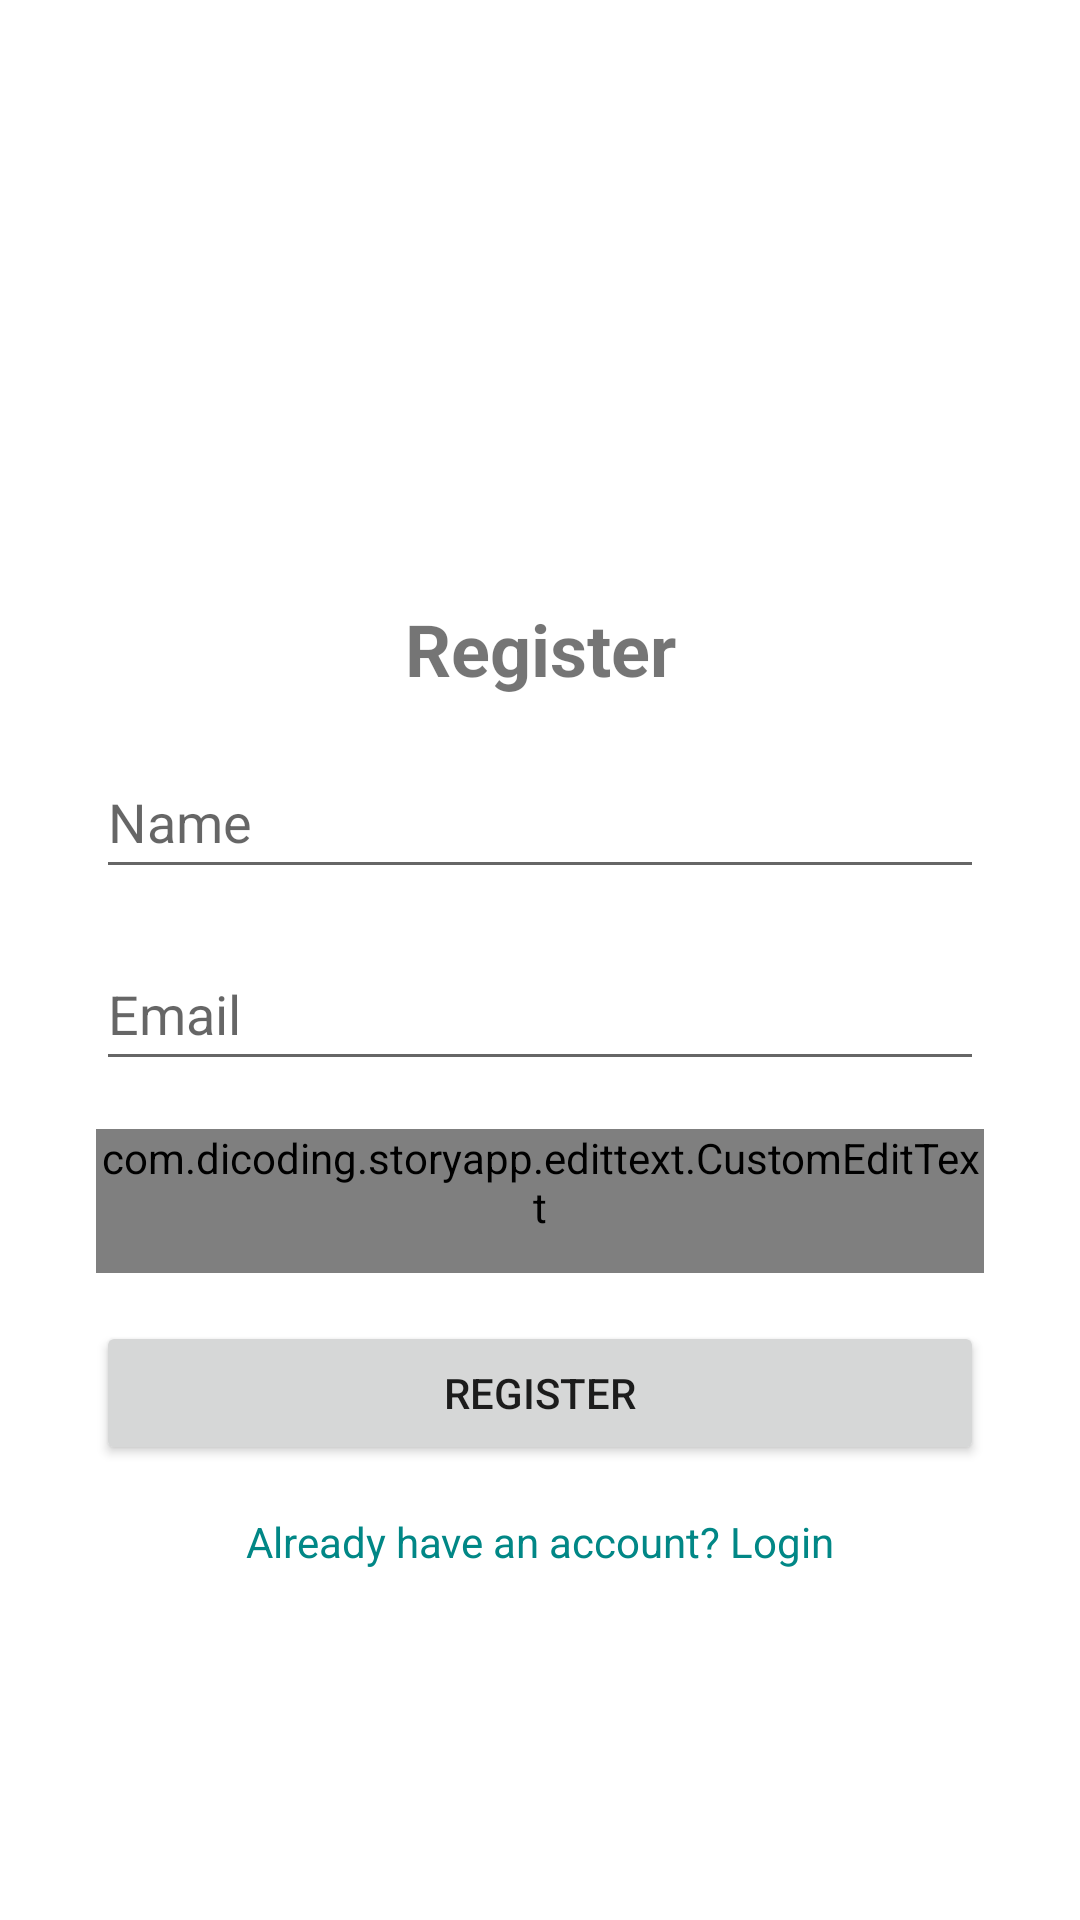

Layout XML and referenced resources for this Android screen:
<!-- AndroidManifest.xml: activity theme Theme.StoryApp -->
<!-- res/layout/activity_register.xml -->
<?xml version="1.0" encoding="utf-8"?>
<androidx.constraintlayout.widget.ConstraintLayout
    xmlns:android="http://schemas.android.com/apk/res/android"
    xmlns:app="http://schemas.android.com/apk/res-auto"
    xmlns:tools="http://schemas.android.com/tools"
    android:layout_width="match_parent"
    android:layout_height="match_parent"
    tools:context=".activity.RegisterActivity">

    <TextView
        android:id="@+id/tv_register_title"
        android:layout_width="wrap_content"
        android:layout_height="wrap_content"
        android:text="Register"
        android:textSize="24sp"
        android:textStyle="bold"
        app:layout_constraintTop_toTopOf="parent"
        app:layout_constraintStart_toStartOf="parent"
        app:layout_constraintEnd_toEndOf="parent"
        android:layout_marginTop="200dp" />

    <EditText
        android:id="@+id/ed_register_name"
        android:layout_width="0dp"
        android:layout_height="wrap_content"
        android:hint="Name"
        android:minHeight="48dp"
        app:layout_constraintTop_toBottomOf="@id/tv_register_title"
        app:layout_constraintStart_toStartOf="parent"
        app:layout_constraintEnd_toEndOf="parent"
        android:layout_marginTop="16dp"
        android:layout_marginStart="32dp"
        android:layout_marginEnd="32dp" />

    <EditText
        android:id="@+id/ed_register_email"
        android:layout_width="0dp"
        android:layout_height="wrap_content"
        android:hint="Email"
        android:minHeight="48dp"
        android:inputType="textEmailAddress"
        app:layout_constraintTop_toBottomOf="@id/ed_register_name"
        app:layout_constraintStart_toStartOf="parent"
        app:layout_constraintEnd_toEndOf="parent"
        android:layout_marginTop="16dp"
        android:layout_marginStart="32dp"
        android:layout_marginEnd="32dp" />

    <com.dicoding.storyapp.edittext.CustomEditText
        android:id="@+id/ed_register_password"
        android:layout_width="0dp"
        android:layout_height="wrap_content"
        android:hint="Password"
        android:inputType="textPassword"
        android:minHeight="48dp"
        app:layout_constraintTop_toBottomOf="@id/ed_register_email"
        app:layout_constraintStart_toStartOf="parent"
        app:layout_constraintEnd_toEndOf="parent"
        android:layout_marginTop="16dp"
        android:layout_marginStart="32dp"
        android:layout_marginEnd="32dp" />

    <Button
        android:id="@+id/btn_register"
        android:layout_width="0dp"
        android:layout_height="wrap_content"
        android:text="Register"
        app:layout_constraintTop_toBottomOf="@id/ed_register_password"
        app:layout_constraintStart_toStartOf="parent"
        app:layout_constraintEnd_toEndOf="parent"
        android:layout_marginTop="16dp"
        android:layout_marginStart="32dp"
        android:layout_marginEnd="32dp" />

    <TextView
        android:id="@+id/tv_login_redirect"
        android:layout_width="wrap_content"
        android:layout_height="wrap_content"
        android:text="Already have an account? Login"
        android:textColor="@color/teal_700"
        app:layout_constraintTop_toBottomOf="@id/btn_register"
        app:layout_constraintStart_toStartOf="parent"
        app:layout_constraintEnd_toEndOf="parent"
        android:layout_marginTop="16dp" />

</androidx.constraintlayout.widget.ConstraintLayout>
<!-- resources referenced by this layout -->
<resources>
  <style name="Theme.StoryApp" parent="Theme.MaterialComponents.Light.NoActionBar">
          
          <item name="colorPrimary">@color/purple_500</item>
          <item name="colorPrimaryDark">@color/purple_700</item>
          <item name="colorAccent">@color/teal_200</item>
      </style>
  <!-- not gathered from this repository: default colours our renderer supplied (Android Studio template values) -->
  <color name="purple_500">#FF6200EE</color>
  <color name="purple_700">#FF3700B3</color>
  <color name="teal_200">#FF03DAC5</color>
  <color name="teal_700">#FF018786</color>
</resources>
